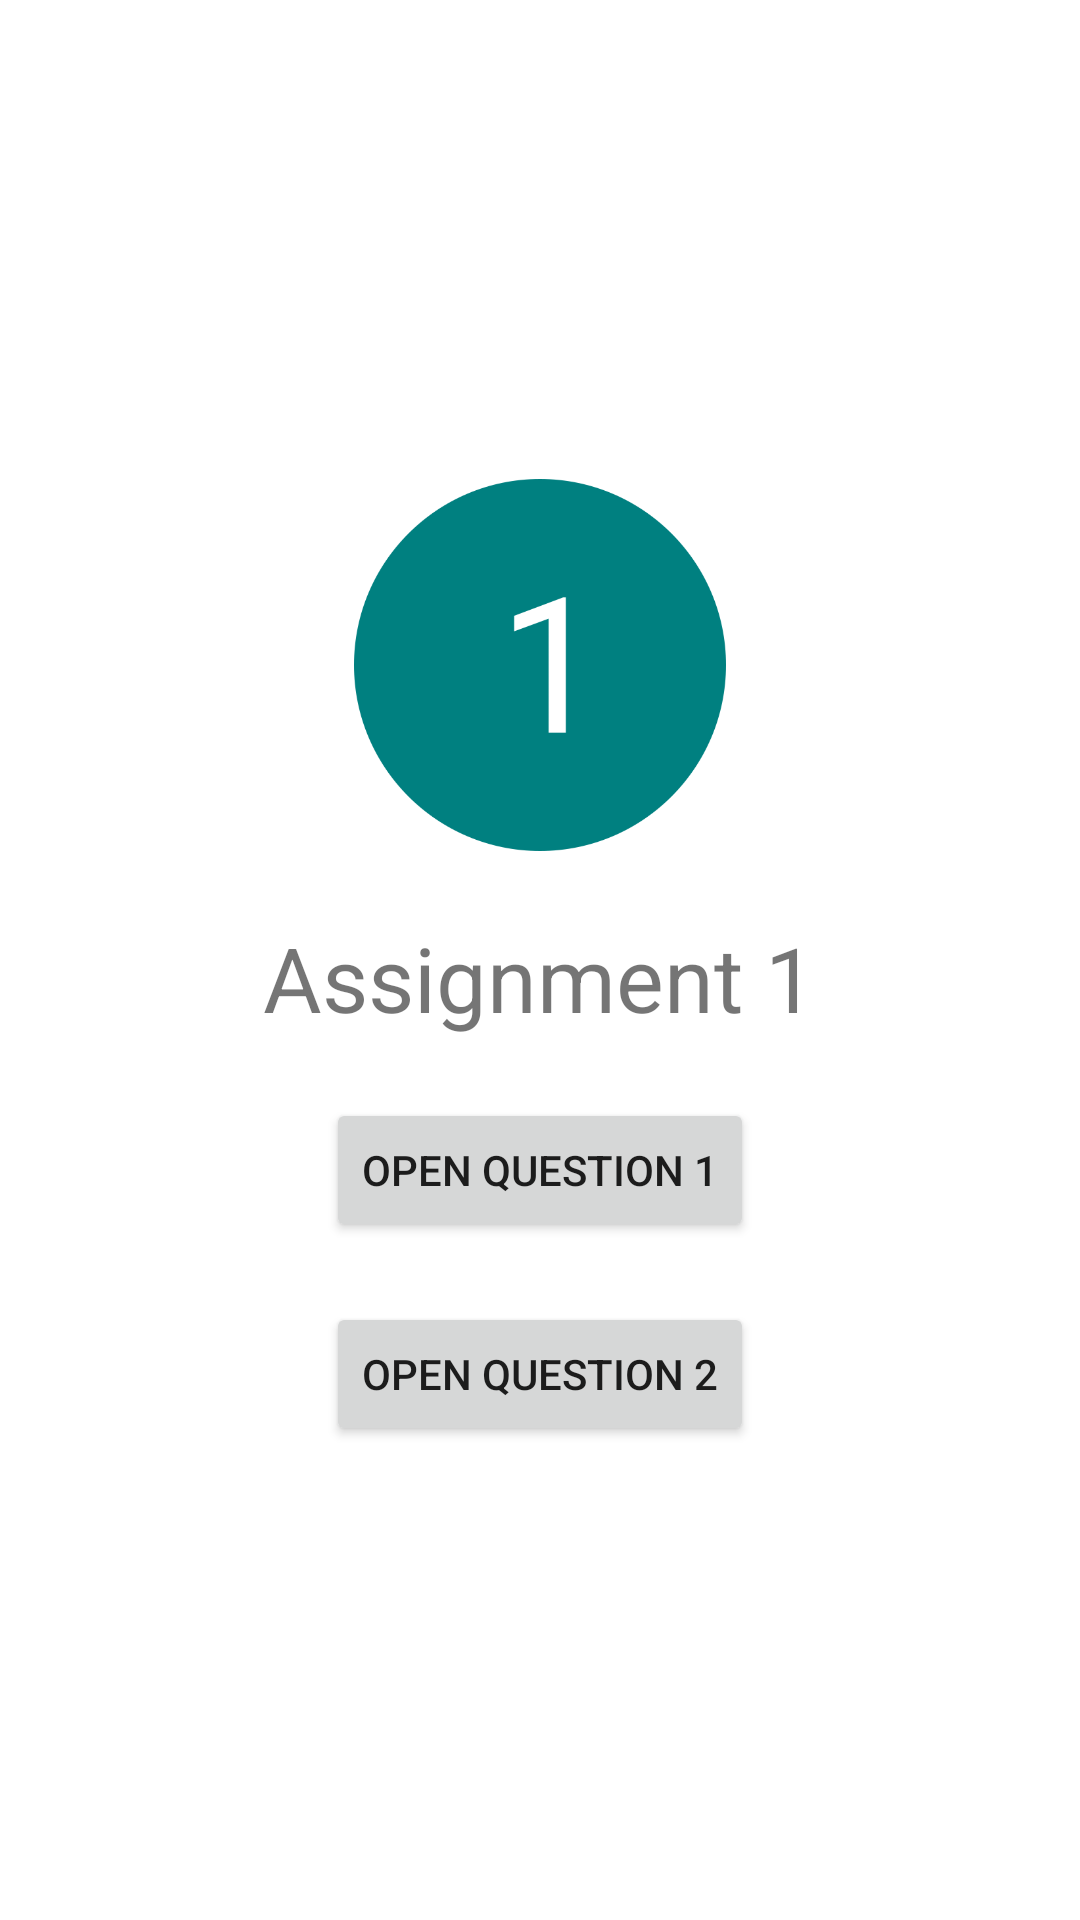

Here is an Android app screen rendered from its layout file. Give the layout XML and the strings, colors and styles it references.
<!-- AndroidManifest.xml: application theme Theme.ConsolidatedAssignments -->
<!-- res/layout/activity_assignment1.xml -->
<?xml version="1.0" encoding="utf-8"?>
<androidx.constraintlayout.widget.ConstraintLayout xmlns:android="http://schemas.android.com/apk/res/android"
    xmlns:app="http://schemas.android.com/apk/res-auto"
    xmlns:tools="http://schemas.android.com/tools"
    android:layout_width="match_parent"
    android:layout_height="match_parent"
    tools:context=".assignment1.Assignment1">

    <LinearLayout
        android:layout_width="match_parent"
        android:layout_height="match_parent"
        android:orientation="vertical"
        android:gravity="center"
        android:padding="20sp"
        tools:layout_editor_absoluteX="1dp"
        tools:layout_editor_absoluteY="1dp">

        <ImageView
            android:id="@+id/imageView2"
            android:layout_width="124dp"
            android:layout_height="128dp"
            android:layout_marginBottom="20dp"
            android:src="@drawable/img_1" />

        <TextView
            android:id="@+id/textView6"
            android:textSize="30sp"
            android:layout_marginBottom="20dp"
            android:layout_width="wrap_content"
            android:layout_height="wrap_content"
            android:text="@string/assignment_1" />

        <Button
            android:id="@+id/openQ1Btn"
            android:layout_width="wrap_content"
            android:layout_height="wrap_content"
            android:layout_marginBottom="20dp"
            android:onClick="openQuestion1"
            android:text="@string/open_question_1" />

        <Button
            android:id="@+id/openQ2Btn"
            android:layout_width="wrap_content"
            android:layout_height="wrap_content"
            android:onClick="openQuestion2"
            android:text="@string/open_question_2" />

    </LinearLayout>
</androidx.constraintlayout.widget.ConstraintLayout>
<!-- resources referenced by this layout -->
<resources>
  <!-- drawable img_1: png bitmap (drawable, 13834 bytes) -->
  <string name="assignment_1">Assignment 1</string>
  <string name="open_question_1">Open Question 1</string>
  <string name="open_question_2">Open Question 2</string>
  <style name="Theme.ConsolidatedAssignments" parent="Theme.MaterialComponents.DayNight.DarkActionBar">
          
          <item name="colorPrimary">@color/purple_500</item>
          <item name="colorPrimaryVariant">@color/purple_700</item>
          <item name="colorOnPrimary">@color/white</item>
          
          <item name="colorSecondary">@color/teal_200</item>
          <item name="colorSecondaryVariant">@color/teal_700</item>
          <item name="colorOnSecondary">@color/black</item>
          
          <item name="android:statusBarColor" tools:targetApi="l">?attr/colorPrimaryVariant</item>
          
      </style>
  <!-- not gathered from this repository: default colours our renderer supplied (Android Studio template values) -->
  <color name="purple_500">#FF6200EE</color>
  <color name="purple_700">#FF3700B3</color>
  <color name="teal_200">#FF03DAC5</color>
  <color name="teal_700">#FF018786</color>
  <color name="black">#FF000000</color>
  <color name="white">#FFFFFFFF</color>
</resources>
